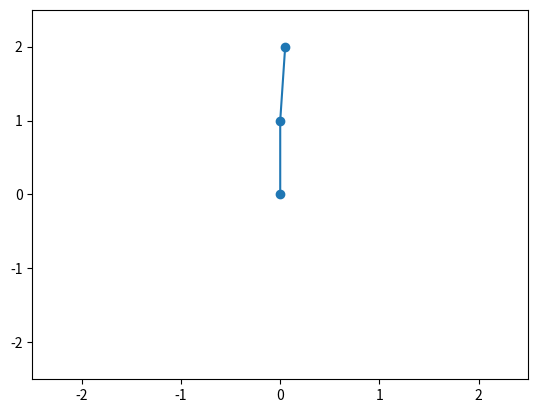

This figure's Python source:
# -*- coding: utf-8 -*-
"""
Created on Thu Oct  8 16:45:36 2020

[redacted]
"""

import matplotlib.pyplot as plt
import matplotlib.animation as animation
import numpy as np

class Pendulum:
    def __init__(self, theta1, theta2, dt, length = 1.0):
        self.theta1 = theta1
        self.theta2 = theta2
        self.length = length

        self.p1 = 0.0
        self.p2 = 0.0

        self.dt = dt

        self.g = 9.81

        first_position = self.polar_to_cartesian()
        self.trajectory = [first_position]

    def polar_to_cartesian(self):
        x1 =  self.length * np.sin(self.theta1)
        y1 = -self.length * np.cos(self.theta1)
        x2 = x1 + self.length * np.sin(self.theta2)
        y2 = y1 - self.length * np.cos(self.theta2)

        return np.array([[0.0, 0.0], [x1, y1], [x2, y2]])

    def evolve(self):
        theta1 = self.theta1
        theta2 = self.theta2
        p1 = self.p1
        p2 = self.p2
        g = self.g
        l = self.length

        expr1 = np.cos(theta1 - theta2)
        expr2 = np.sin(theta1 - theta2)
        expr3 = (1 + expr2**2)
        expr4 = p1 * p2 * expr2 / expr3
        expr5 = (p1**2 + 2 * p2**2 - p1 * p2 * expr1) \
                * np.sin(2 * (theta1 - theta2)) / 2 / expr3**2
        expr6 = expr4 - expr5

        theta1 += self.dt * (p1 - p2 * expr1) / expr3
        theta2 += self.dt * (2 * p2 - p1 * expr1) / expr3
        p1 += self.dt * (-2 * g * l * np.sin(theta1) - expr6)
        p2 += self.dt * (-g * l * np.sin(theta2) + expr6)

        self.theta1 = theta1
        self.theta2 = theta2
        self.p1 = p1
        self.p2 = p2

        new_position = self.polar_to_cartesian()
        self.trajectory.append(new_position)
        return new_position
    
class Animator:
    def __init__(self, pendulum, draw_trace = False):
        self.pendulum = pendulum
        self.draw_trace = draw_trace
        self.time = 0.0
 
        # set up the figure
        self.fig, self.ax = plt.subplots()
        self.ax.set_ylim(-2.5, 2.5)
        self.ax.set_xlim(-2.5, 2.5)
 
        # prepare a text window for the timer
        self.time_text = self.ax.text(0.05, 0.95, '', 
            		     horizontalalignment = 'left', 
            		     verticalalignment = 'top', 
            		     transform = self.ax.transAxes)
 
        # initialize by plotting the last position of the trajectory
        self.line, = self.ax.plot(self.pendulum.trajectory[-1][:, 0], 
                                  self.pendulum.trajectory[-1][:, 1], 
                                  marker = 'o')
         
        # trace the whole trajectory of the second pendulum mass
        if self.draw_trace:
            self.trace, = self.ax.plot(
                            [a[2, 0] for a in self.pendulum.trajectory],
              	            [a[2, 1] for a in self.pendulum.trajectory])

    def advance_time_step(self):
        while True:
            self.time += self.pendulum.dt
            yield self.pendulum.evolve()

    def update(self, data):
        self.time_text.set_text('Elapsed time: {:6.2f} s'.format(self.time))
     
        self.line.set_ydata(data[:, 1])
        self.line.set_xdata(data[:, 0])
         
        if self.draw_trace:
            self.trace.set_xdata([a[2, 0] for a in self.pendulum.trajectory])
            self.trace.set_ydata([a[2, 1] for a in self.pendulum.trajectory])
        return self.line,

    def animate(self):
        self.animation = animation.FuncAnimation(self.fig, self.update,
                         self.advance_time_step, interval=25, blit=False)

pendulum = Pendulum(theta1=np.pi, theta2=np.pi-0.05, dt=0.02)
animator = Animator(pendulum=pendulum, draw_trace=True)
animator.animate()
plt.show()